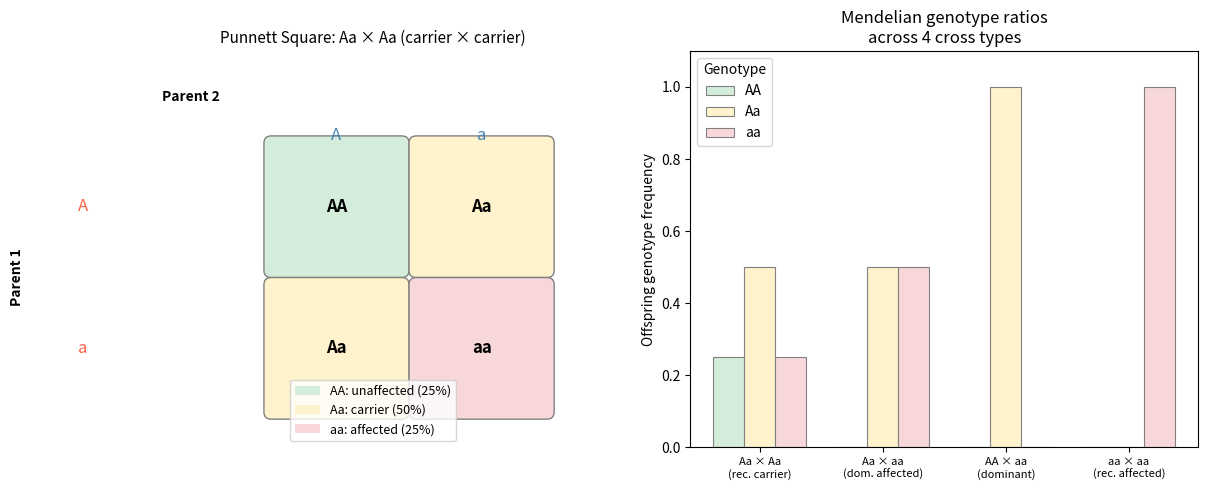

Generate this figure with matplotlib:
import numpy as np
import matplotlib.pyplot as plt
import matplotlib.patches as patches
from itertools import product
from collections import Counter, defaultdict

# Cell 6.1 — Punnett square generator (monohybrid and dihybrid)
def punnett_square(parent1: str, parent2: str) -> dict:
    """
    Generate a Punnett square for one locus.
    Inputs: parent1, parent2 as genotype strings, e.g. 'Aa', 'AA', 'aa'
    Returns: dict with 'grid' (2x2 list), 'genotype_counts', 'genotype_freqs'
    """
    assert len(parent1) == 2 and len(parent2) == 2, "Each parent must have exactly 2 alleles"
    alleles1 = list(parent1)   # each gamete carries one allele
    alleles2 = list(parent2)

    grid = [[a1 + a2 for a2 in alleles2] for a1 in alleles1]

    # Normalise genotype: always put uppercase first (AA before Aa, Aa before aa)
    def normalise(geno):
        return ''.join(sorted(geno, key=lambda c: (c.islower(), c)))

    offspring = [normalise(grid[i][j]) for i in range(2) for j in range(2)]
    counts = Counter(offspring)
    total = sum(counts.values())
    freqs = {g: c / total for g, c in counts.items()}

    return {'grid': grid, 'genotype_counts': counts, 'genotype_freqs': freqs}

# Example 1: carrier × carrier (autosomal recessive disease)
result = punnett_square('Aa', 'Aa')
print("Cross: Aa × Aa (carrier × carrier)")
print("Punnett grid:")
for row in result['grid']:
    print("  ", row)
print("Genotype frequencies:")
for g, f in sorted(result['genotype_freqs'].items()):
    print(f"  {g}: {f:.2f}  ({f:.0%})")

# Cell 6.2 — Autosomal dominant: one parent affected (Aa × aa)
print("\nCross: Aa × aa (autosomal dominant, one parent affected)")
r2 = punnett_square('Aa', 'aa')
for g, f in sorted(r2['genotype_freqs'].items()):
    print(f"  {g}: {f:.2f}")
print(f"  Probability child is affected: {sum(f for g,f in r2['genotype_freqs'].items() if 'A' in g.upper() and g != g.lower()):.0%}")

# X-linked recessive: carrier mother × unaffected father
# Mother: X^A X^a (carrier), Father: X^A Y
# Sons: X^A or X^a Y — 50% of sons affected
print("\nX-linked recessive: carrier mother × unaffected father")
print("  Daughters: 50% carriers (X^A X^a), 50% unaffected (X^A X^A)")
print("  Sons:      50% affected (X^a Y),    50% unaffected (X^A Y)")

# Cell 6.3 — Simulate 10,000 offspring and verify Mendelian ratios
rng = np.random.default_rng(42)

def simulate_offspring(parent1, parent2, n=10000):
    alleles1 = list(parent1)
    alleles2 = list(parent2)

    def normalise(geno):
        return ''.join(sorted(geno, key=lambda c: (c.islower(), c)))

    gametes1 = rng.choice(alleles1, size=n)
    gametes2 = rng.choice(alleles2, size=n)
    offspring = [normalise(g1 + g2) for g1, g2 in zip(gametes1, gametes2)]
    return Counter(offspring)

sim = simulate_offspring('Aa', 'Aa', n=10_000)
expected = {'AA': 0.25, 'Aa': 0.50, 'aa': 0.25}

print("Carrier × Carrier cross (n=10,000 simulated offspring):")
print(f"  {'Genotype':<10} {'Expected':>10} {'Observed':>10}")
for g in ['AA', 'Aa', 'aa']:
    obs = sim[g] / 10000
    print(f"  {g:<10} {expected[g]:>10.3f} {obs:>10.3f}")

# Cell 7.1 — Visual Punnett square + inheritance mode comparison
fig, axes = plt.subplots(1, 2, figsize=(12, 5))

# Panel 1: Punnett square visualization for Aa × Aa
ax = axes[0]
ax.set_xlim(0, 3); ax.set_ylim(0, 3); ax.axis('off')
ax.set_title('Punnett Square: Aa × Aa (carrier × carrier)', fontsize=11)

# Headers
ax.text(1.5, 2.75, 'Parent 2', ha='center', fontweight='bold', fontsize=10)
ax.text(2.5, 2.5, 'A', ha='center', va='center', fontsize=12, color='steelblue')
ax.text(2.5+1, 2.5, 'a', ha='center', va='center', fontsize=12, color='steelblue')

ax.text(0.25, 1.5, 'Parent 1', va='center', fontweight='bold', fontsize=10, rotation=90)
ax.text(0.75, 1.5+0.5, 'A', ha='center', va='center', fontsize=12, color='tomato')
ax.text(0.75, 1.5-0.5, 'a', ha='center', va='center', fontsize=12, color='tomato')

cells_info = [
    (2.5, 2.0, 'AA', '#d4edda', 'Unaffected homozygous'),
    (3.5, 2.0, 'Aa', '#fff3cd', 'Carrier'),
    (2.5, 1.0, 'Aa', '#fff3cd', 'Carrier'),
    (3.5, 1.0, 'aa', '#f8d7da', 'Affected'),
]
for x, y, label, color, tooltip in cells_info:
    rect = patches.FancyBboxPatch((x-0.45, y-0.45), 0.9, 0.9,
                                   boxstyle='round,pad=0.05', facecolor=color,
                                   edgecolor='gray', lw=1)
    ax.add_patch(rect)
    ax.text(x, y, label, ha='center', va='center', fontsize=12, fontweight='bold')
ax.set_xlim(1, 4.5); ax.set_ylim(0.3, 3.1)

from matplotlib.patches import Patch
legend_elements = [Patch(facecolor='#d4edda', label='AA: unaffected (25%)'),
                   Patch(facecolor='#fff3cd', label='Aa: carrier (50%)'),
                   Patch(facecolor='#f8d7da', label='aa: affected (25%)')]
ax.legend(handles=legend_elements, loc='lower center', fontsize=9)

# Panel 2: Genotype proportions across inheritance modes
ax = axes[1]
modes = ['Aa × Aa\n(rec. carrier)', 'Aa × aa\n(dom. affected)', 'AA × aa\n(dominant)', 'aa × aa\n(rec. affected)']
crosses = [('Aa','Aa'), ('Aa','aa'), ('AA','aa'), ('aa','aa')]
colors_geno = {'AA': '#d4edda', 'Aa': '#fff3cd', 'aa': '#f8d7da'}

x = np.arange(len(modes))
width = 0.25
for i, geno in enumerate(['AA', 'Aa', 'aa']):
    freqs = []
    for p1, p2 in crosses:
        r = punnett_square(p1, p2)
        freqs.append(r['genotype_freqs'].get(geno, 0))
    ax.bar(x + (i-1)*width, freqs, width, label=geno,
           color=list(colors_geno.values())[i], edgecolor='gray', lw=0.8)

ax.set_xticks(x); ax.set_xticklabels(modes, fontsize=8)
ax.set_ylabel('Offspring genotype frequency')
ax.set_title('Mendelian genotype ratios\nacross 4 cross types')
ax.legend(title='Genotype')
ax.set_ylim(0, 1.1)

plt.tight_layout()
plt.show()
